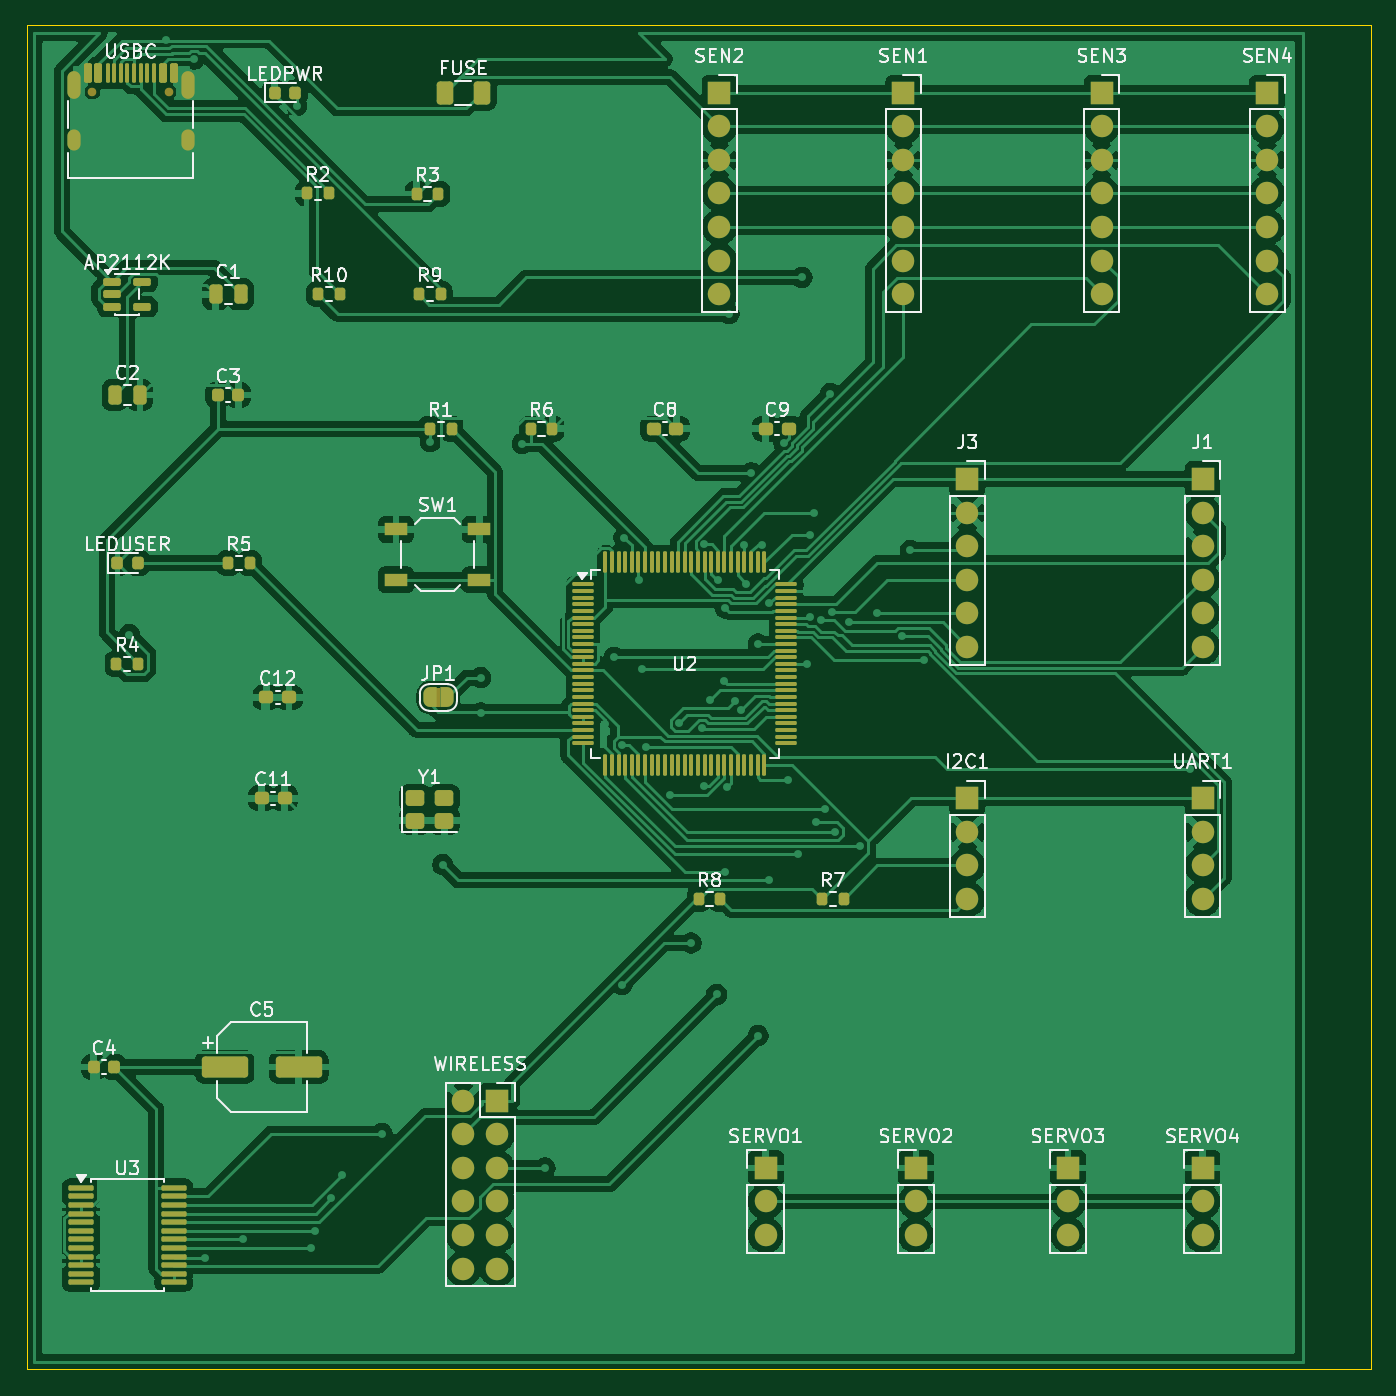
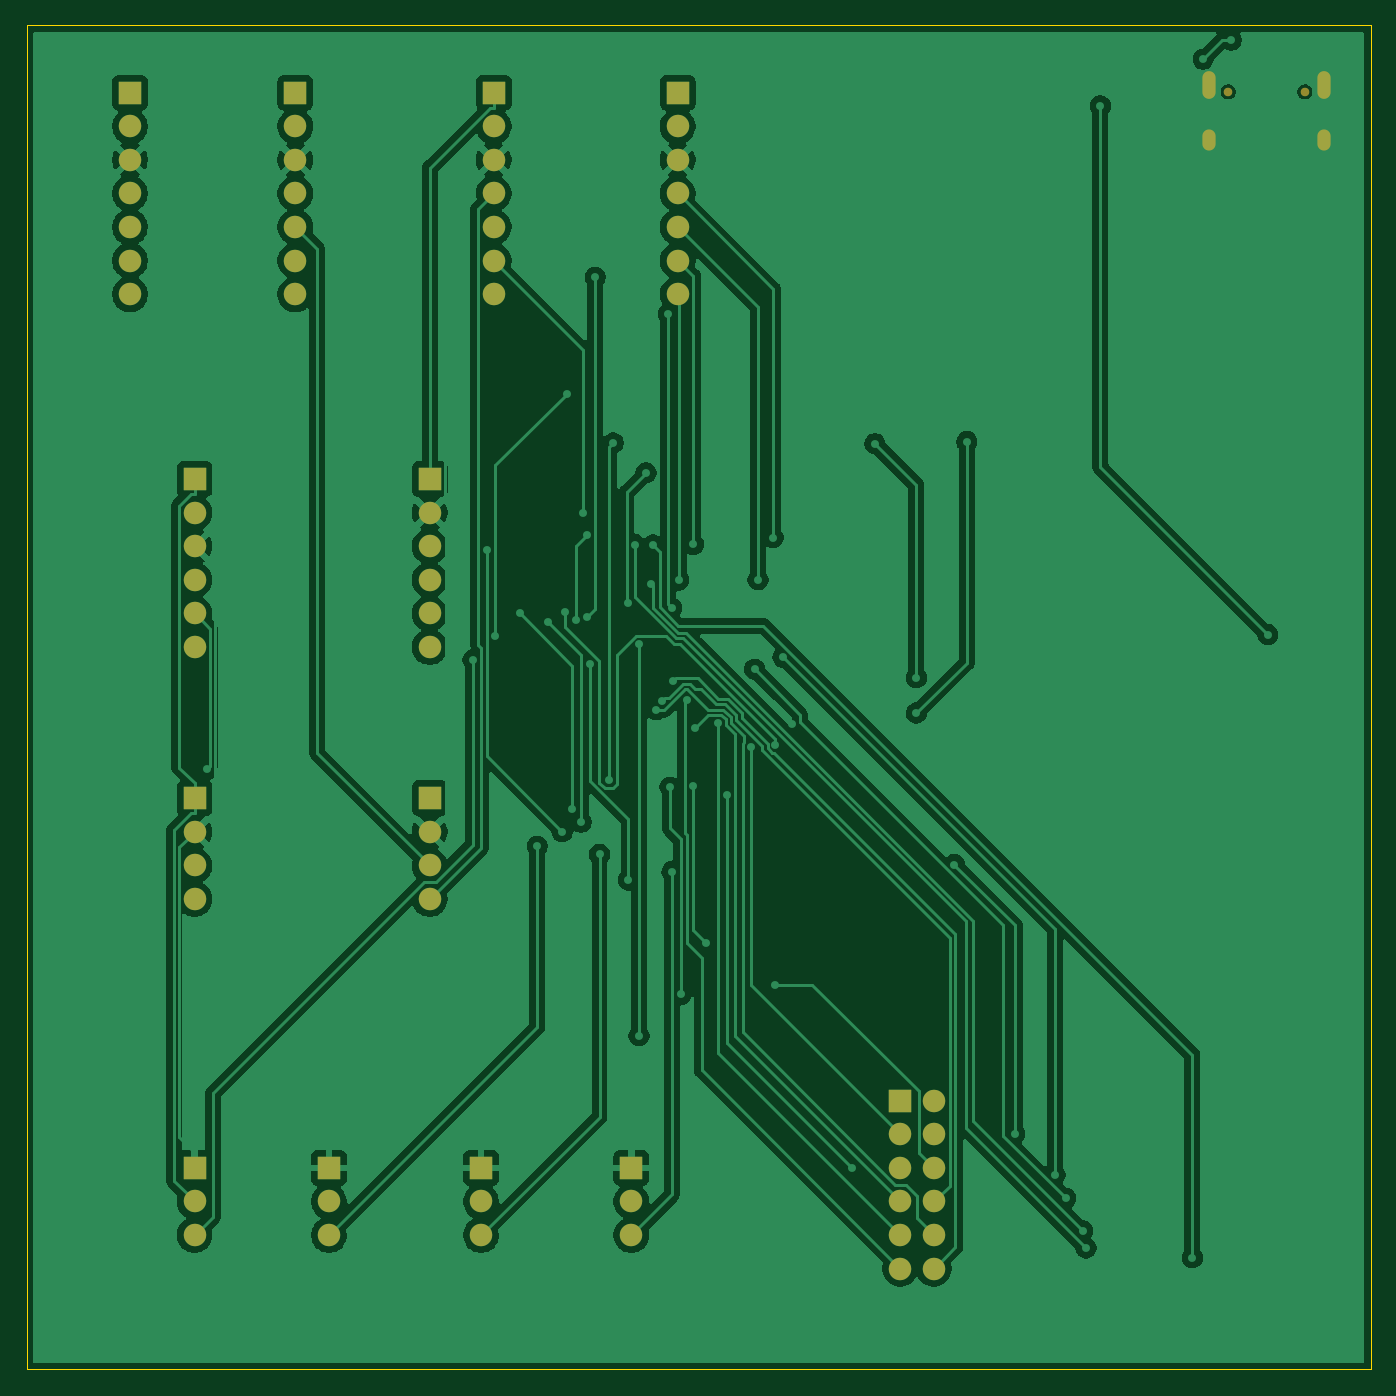
Circuit board: 9 layer files. Board 101.6 x 101.6 mm.
- bottom_copper: orion-1-B_Cu.gbr (137653 bytes)
- bottom_mask: orion-1-B_Mask.gbr (3093 bytes)
- paste: orion-1-B_Paste.gbr (468 bytes)
- bottom_silk: orion-1-B_Silkscreen.gbr (469 bytes)
- outline: orion-1-Edge_Cuts.gbr (630 bytes)
- top_copper: orion-1-F_Cu.gbr (241712 bytes)
- top_mask: orion-1-F_Mask.gbr (12126 bytes)
- paste: orion-1-F_Paste.gbr (8237 bytes)
- top_silk: orion-1-F_Silkscreen.gbr (81359 bytes)

=== bottom_copper: orion-1-B_Cu.gbr (137653 bytes, source omitted) ===
=== bottom_mask: orion-1-B_Mask.gbr ===
%TF.GenerationSoftware,KiCad,Pcbnew,10.0.4*%
%TF.CreationDate,2026-07-09T12:55:40+05:30*%
%TF.ProjectId,adhyayan,61646879-6179-4616-9e2e-6b696361645f,rev?*%
%TF.SameCoordinates,Original*%
%TF.FileFunction,Soldermask,Bot*%
%TF.FilePolarity,Negative*%
%FSLAX46Y46*%
G04 Gerber Fmt 4.6, Leading zero omitted, Abs format (unit mm)*
G04 Created by KiCad (PCBNEW 10.0.4) date 2026-07-09 12:55:40*
%MOMM*%
%LPD*%
G01*
G04 APERTURE LIST*
%ADD10R,1.700000X1.700000*%
%ADD11C,1.700000*%
%ADD12C,0.650000*%
%ADD13O,1.000000X2.100000*%
%ADD14O,1.000000X1.600000*%
G04 APERTURE END LIST*
D10*
%TO.C,J3*%
X99060000Y-62230000D03*
D11*
X99060000Y-64770000D03*
X99060000Y-67310000D03*
X99060000Y-69850000D03*
X99060000Y-72390000D03*
X99060000Y-74930000D03*
%TD*%
D10*
%TO.C,SEN1*%
X94220000Y-33020000D03*
D11*
X94220000Y-35560000D03*
X94220000Y-38100000D03*
X94220000Y-40640000D03*
X94220000Y-43180000D03*
X94220000Y-45720000D03*
X94220000Y-48260000D03*
%TD*%
D10*
%TO.C,I2C1*%
X99060000Y-86360000D03*
D11*
X99060000Y-88900000D03*
X99060000Y-91440000D03*
X99060000Y-93980000D03*
%TD*%
D10*
%TO.C,SERVO1*%
X83820000Y-114300000D03*
D11*
X83820000Y-116840000D03*
X83820000Y-119380000D03*
%TD*%
D10*
%TO.C,SEN2*%
X80320000Y-33020000D03*
D11*
X80320000Y-35560000D03*
X80320000Y-38100000D03*
X80320000Y-40640000D03*
X80320000Y-43180000D03*
X80320000Y-45720000D03*
X80320000Y-48260000D03*
%TD*%
D10*
%TO.C,SEN4*%
X121720000Y-33020000D03*
D11*
X121720000Y-35560000D03*
X121720000Y-38100000D03*
X121720000Y-40640000D03*
X121720000Y-43180000D03*
X121720000Y-45720000D03*
X121720000Y-48260000D03*
%TD*%
D10*
%TO.C,SERVO4*%
X116840000Y-114300000D03*
D11*
X116840000Y-116840000D03*
X116840000Y-119380000D03*
%TD*%
D10*
%TO.C,SERVO2*%
X95180000Y-114300000D03*
D11*
X95180000Y-116840000D03*
X95180000Y-119380000D03*
%TD*%
D10*
%TO.C,UART1*%
X116840000Y-86360000D03*
D11*
X116840000Y-88900000D03*
X116840000Y-91440000D03*
X116840000Y-93980000D03*
%TD*%
D10*
%TO.C,WIRELESS*%
X63500000Y-109220000D03*
D11*
X60960000Y-109220000D03*
X63500000Y-111760000D03*
X60960000Y-111760000D03*
X63500000Y-114300000D03*
X60960000Y-114300000D03*
X63500000Y-116840000D03*
X60960000Y-116840000D03*
X63500000Y-119380000D03*
X60960000Y-119380000D03*
X63500000Y-121920000D03*
X60960000Y-121920000D03*
%TD*%
D10*
%TO.C,J1*%
X116840000Y-62230000D03*
D11*
X116840000Y-64770000D03*
X116840000Y-67310000D03*
X116840000Y-69850000D03*
X116840000Y-72390000D03*
X116840000Y-74930000D03*
%TD*%
D12*
%TO.C,USBC*%
X32920000Y-32960000D03*
X38700000Y-32960000D03*
D13*
X31490000Y-32430000D03*
D14*
X31490000Y-36610000D03*
D13*
X40130000Y-32430000D03*
D14*
X40130000Y-36610000D03*
%TD*%
D10*
%TO.C,SERVO3*%
X106680000Y-114300000D03*
D11*
X106680000Y-116840000D03*
X106680000Y-119380000D03*
%TD*%
D10*
%TO.C,SEN3*%
X109220000Y-33020000D03*
D11*
X109220000Y-35560000D03*
X109220000Y-38100000D03*
X109220000Y-40640000D03*
X109220000Y-43180000D03*
X109220000Y-45720000D03*
X109220000Y-48260000D03*
%TD*%
M02*

=== paste: orion-1-B_Paste.gbr ===
%TF.GenerationSoftware,KiCad,Pcbnew,10.0.4*%
%TF.CreationDate,2026-07-09T12:55:40+05:30*%
%TF.ProjectId,adhyayan,61646879-6179-4616-9e2e-6b696361645f,rev?*%
%TF.SameCoordinates,Original*%
%TF.FileFunction,Paste,Bot*%
%TF.FilePolarity,Positive*%
%FSLAX46Y46*%
G04 Gerber Fmt 4.6, Leading zero omitted, Abs format (unit mm)*
G04 Created by KiCad (PCBNEW 10.0.4) date 2026-07-09 12:55:40*
%MOMM*%
%LPD*%
G01*
G04 APERTURE LIST*
G04 APERTURE END LIST*
M02*

=== bottom_silk: orion-1-B_Silkscreen.gbr ===
%TF.GenerationSoftware,KiCad,Pcbnew,10.0.4*%
%TF.CreationDate,2026-07-09T12:55:40+05:30*%
%TF.ProjectId,adhyayan,61646879-6179-4616-9e2e-6b696361645f,rev?*%
%TF.SameCoordinates,Original*%
%TF.FileFunction,Legend,Bot*%
%TF.FilePolarity,Positive*%
%FSLAX46Y46*%
G04 Gerber Fmt 4.6, Leading zero omitted, Abs format (unit mm)*
G04 Created by KiCad (PCBNEW 10.0.4) date 2026-07-09 12:55:40*
%MOMM*%
%LPD*%
G01*
G04 APERTURE LIST*
G04 APERTURE END LIST*
M02*

=== outline: orion-1-Edge_Cuts.gbr ===
%TF.GenerationSoftware,KiCad,Pcbnew,10.0.4*%
%TF.CreationDate,2026-07-09T12:55:40+05:30*%
%TF.ProjectId,adhyayan,61646879-6179-4616-9e2e-6b696361645f,rev?*%
%TF.SameCoordinates,Original*%
%TF.FileFunction,Profile,NP*%
%FSLAX46Y46*%
G04 Gerber Fmt 4.6, Leading zero omitted, Abs format (unit mm)*
G04 Created by KiCad (PCBNEW 10.0.4) date 2026-07-09 12:55:40*
%MOMM*%
%LPD*%
G01*
G04 APERTURE LIST*
%TA.AperFunction,Profile*%
%ADD10C,0.050000*%
%TD*%
G04 APERTURE END LIST*
D10*
X27940000Y-27940000D02*
X129540000Y-27940000D01*
X129540000Y-129540000D01*
X27940000Y-129540000D01*
X27940000Y-27940000D01*
M02*

=== top_copper: orion-1-F_Cu.gbr (241712 bytes, source omitted) ===
=== top_mask: orion-1-F_Mask.gbr (12126 bytes, source omitted) ===
=== paste: orion-1-F_Paste.gbr (8237 bytes, source omitted) ===
=== top_silk: orion-1-F_Silkscreen.gbr (81359 bytes, source omitted) ===
